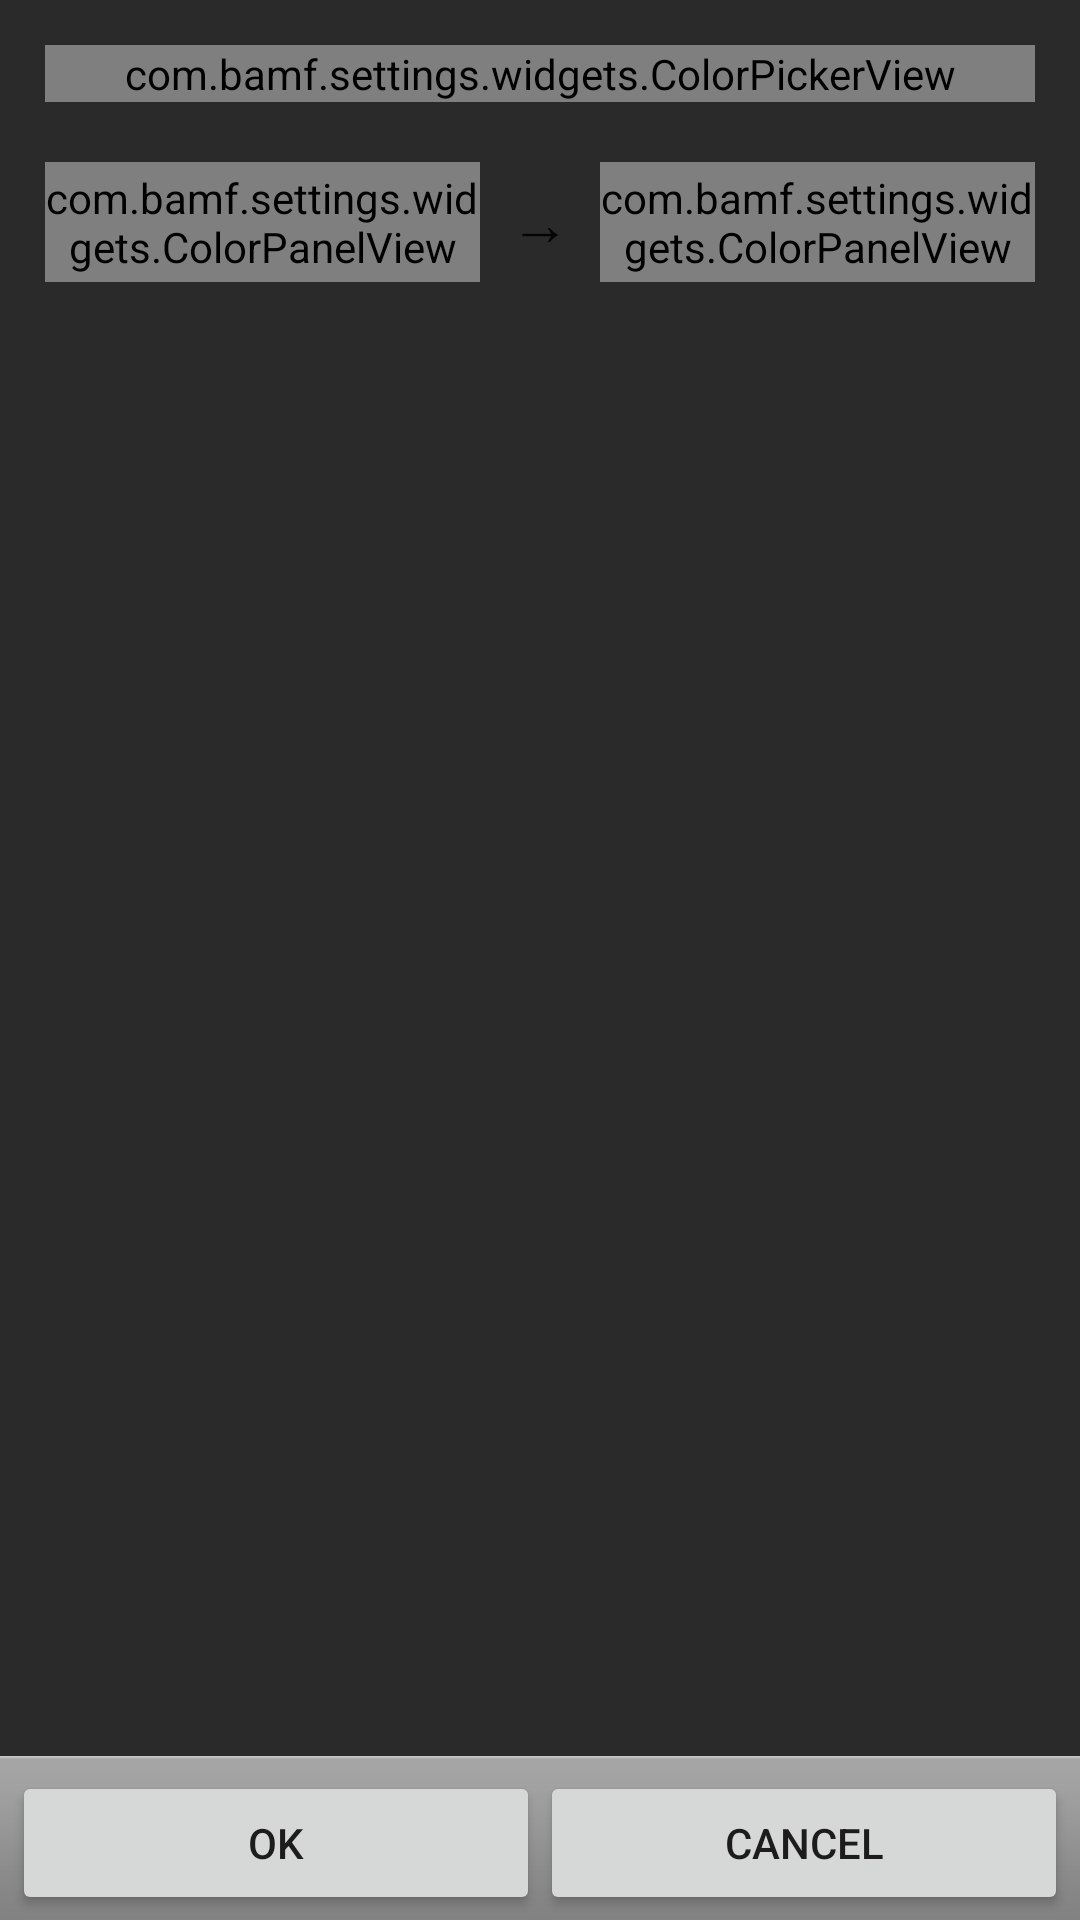

The Android layout XML behind this screen, and the referenced resources:
<!-- AndroidManifest.xml: fallback theme Theme.MaterialComponents.DayNight.NoActionBar -->
<!-- res/layout/activity_color_picker.xml -->
<?xml version="1.0" encoding="utf-8"?>
<RelativeLayout xmlns:android="http://schemas.android.com/apk/res/android"
    android:layout_width="fill_parent"
    android:layout_height="fill_parent"
    android:background="#2A2A2A"
    >
		
	<com.bamf.settings.widgets.ColorPickerView
		android:id="@+id/color_picker_view"
		android:layout_width="fill_parent"
		android:layout_height="wrap_content"
		android:layout_centerHorizontal="true"
		android:layout_marginLeft="15dp"
		android:layout_marginRight="15dp"
		android:layout_marginTop="15dp"
	/>
	
	
	<LinearLayout
	android:layout_width="fill_parent"
	android:layout_height="40dp"
	android:orientation="horizontal"
	android:layout_below="@id/color_picker_view"
	android:layout_alignLeft="@id/color_picker_view"
	android:layout_alignRight="@id/color_picker_view"
	android:layout_marginTop="20dp">

	
		<com.bamf.settings.widgets.ColorPanelView
			android:id="@+id/old_color_panel"
			android:layout_width="0px"
			android:layout_height="fill_parent"
			android:layout_weight="0.5"
		/>
	
		<TextView
			android:layout_width="wrap_content"
			android:layout_height="fill_parent"	
			android:text="@string/color_picker_arrow"
			android:textSize="20sp"
			android:gravity="center"
			android:textColor="?android:attr/textColorPrimary"
			android:layout_marginLeft="10dp"
			android:layout_marginRight="10dp"
		/>
	
		<com.bamf.settings.widgets.ColorPanelView
			android:id="@+id/new_color_panel"
			android:layout_width="0px"
			android:layout_height="fill_parent"
			android:layout_weight="0.5"
		/>
	
	</LinearLayout>
	
	
	<LinearLayout
	android:layout_width="fill_parent"
	android:layout_height="wrap_content"
	android:orientation="horizontal"
	android:layout_alignParentBottom="true"
	style="@android:style/ButtonBar">
	
		<Button
			android:id="@+id/ok_button"
			android:text="@string/ok"
			android:layout_width="0px"
			android:layout_height="wrap_content"
			android:layout_weight="0.50"
		/>
		<Button
			android:id="@+id/cancel_button"
			android:text="@string/cancel"
			android:layout_width="0px"
			android:layout_height="wrap_content"
			android:layout_weight="0.50"
		/>
	
	</LinearLayout>

</RelativeLayout>
<!-- resources referenced by this layout -->
<resources>
  <string name="cancel">Cancel</string>
  <string name="color_picker_arrow">→</string>
  <string name="ok">@android:string/ok</string>
</resources>
